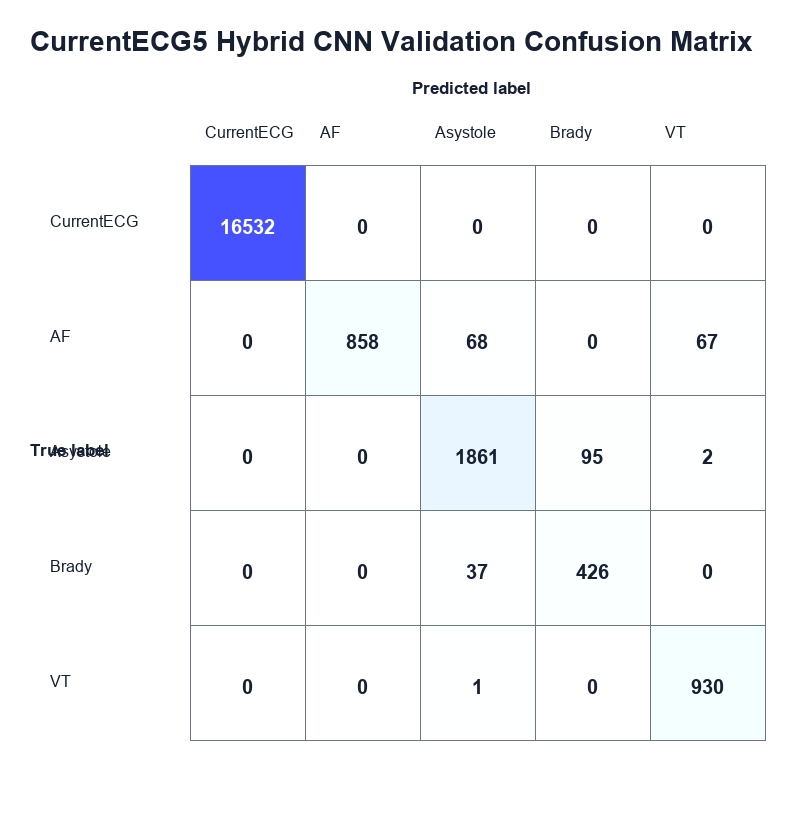

The file beside this chart, header and first rows:
true_label, predicted_CurrentECG, predicted_AF, predicted_Asystole, predicted_Brady, predicted_VT
CurrentECG, 16532, 0, 0, 0, 0
AF, 0, 858, 68, 0, 67
Asystole, 0, 0, 1861, 95, 2
Brady, 0, 0, 37, 426, 0
VT, 0, 0, 1, 0, 930
